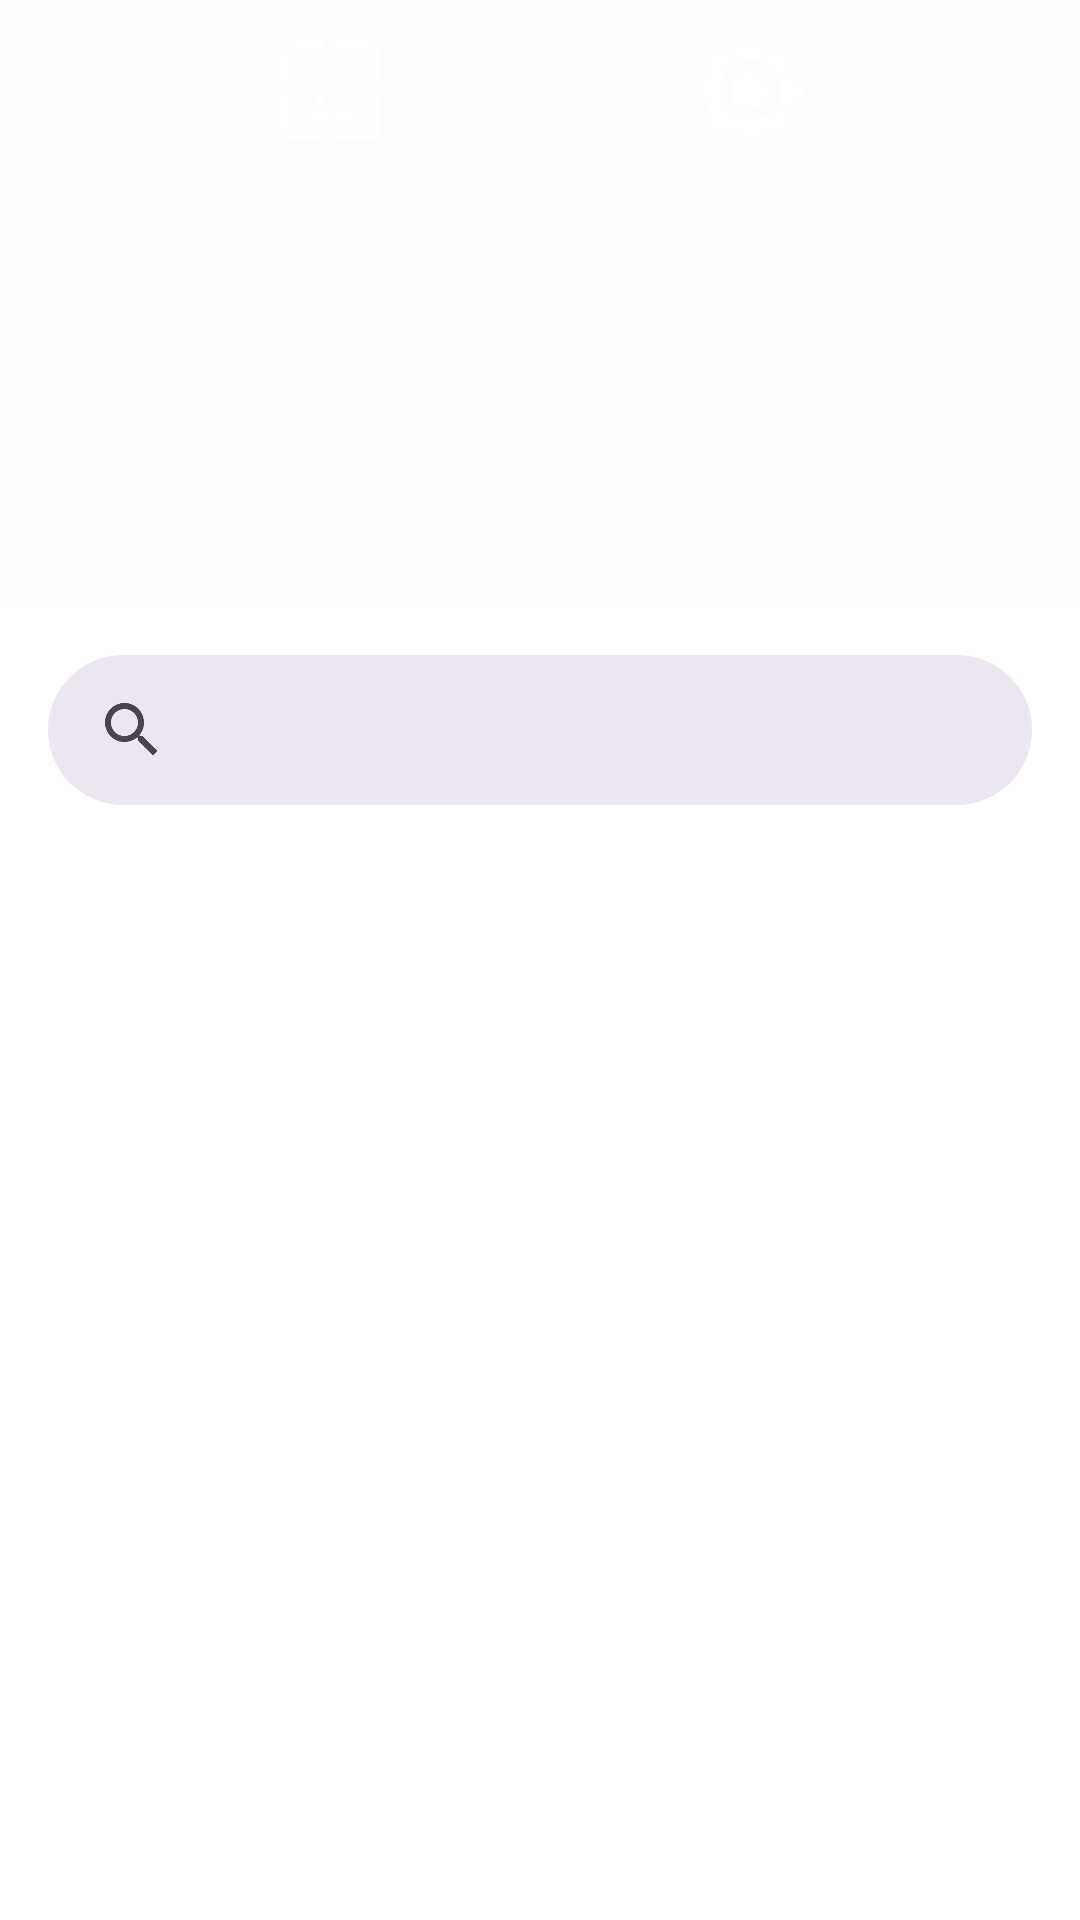

The Android layout XML behind this screen, and the referenced resources:
<!-- AndroidManifest.xml: application theme AppTheme -->
<!-- res/layout/activity_main.xml -->
<androidx.coordinatorlayout.widget.CoordinatorLayout xmlns:android="http://schemas.android.com/apk/res/android"
    xmlns:app="http://schemas.android.com/apk/res-auto"
    xmlns:tools="http://schemas.android.com/tools"
    android:layout_width="match_parent"
    android:layout_height="match_parent"
    android:fitsSystemWindows="true"
	android:orientation="vertical"
    tools:context=".MainActivity" >

    <androidx.recyclerview.widget.RecyclerView
        android:id="@+id/homepage_container"
        android:layout_width="match_parent"
        android:layout_height="wrap_content"
        android:orientation="horizontal" />
	
	<LinearLayout
		android:layout_height="60dp"
		android:layout_width="match_parent"
		android:layout_marginStart="30dp"
		android:layout_marginEnd="30dp"
		android:padding="10dp"
		android:orientation="horizontal">
		
		<ImageView
			android:id="@+id/homepage_wallapaper_button"
			android:layout_height="match_parent"
			android:layout_width="0dp"
			android:src="@drawable/wallpaper"
			android:layout_weight="1" />
		
		<ImageView
			android:id="@+id/homepage_settings_button"
			android:layout_height="match_parent"
			android:layout_width="0dp"
			android:src="@drawable/brightness"
			android:layout_weight="1" />
	</LinearLayout>

    <include layout="@layout/app_drawer_layout" />

</androidx.coordinatorlayout.widget.CoordinatorLayout>
<!-- res/layout/app_drawer_layout.xml (included above) -->
<LinearLayout xmlns:android="http://schemas.android.com/apk/res/android"
    xmlns:app="http://schemas.android.com/apk/res-auto"
    xmlns:tools="http://schemas.android.com/tools"
    android:id="@+id/bottom_sheet"
    android:layout_width="match_parent"
    android:layout_height="match_parent"
    app:layout_behavior="com.google.android.material.bottomsheet.BottomSheetBehavior"
    android:background="@android:color/white"
    android:fitsSystemWindows="true"
    android:gravity="top|center_horizontal"
    android:orientation="vertical" >

    <com.google.android.material.search.SearchBar
        android:id="@+id/app_drawer_searchbar"
        android:layout_width="match_parent"
        android:layout_height="50dp" />

    <androidx.recyclerview.widget.RecyclerView
		android:id="@+id/app_drawer_all_apps"
        android:layout_width="match_parent"
        android:layout_height="match_parent"
		android:layout_marginTop="20dp"
		android:layout_marginLeft="10dp"
		android:layout_marginRight="10dp"
        android:orientation="vertical"
        android:scrollbars="vertical" />

</LinearLayout>
<!-- resources referenced by this layout -->
<resources>
  <!-- drawable brightness (drawable) -->
  <vector xmlns:android="http://schemas.android.com/apk/res/android"
      android:width="24dp"
      android:height="24dp"
      android:viewportWidth="24"
      android:viewportHeight="24"
      android:tint="#ffffff">
    <path
        android:fillColor="@android:color/white"
        android:pathData="M12,8A4,4 0 0,0 8,12A4,4 0 0,0 12,16A4,4 0 0,0 16,12A4,4 0 0,0 12,8M12,18A6,6 0 0,1 6,12A6,6 0 0,1 12,6A6,6 0 0,1 18,12A6,6 0 0,1 12,18M20,8.69V4H15.31L12,0.69L8.69,4H4V8.69L0.69,12L4,15.31V20H8.69L12,23.31L15.31,20H20V15.31L23.31,12L20,8.69Z"/>
  </vector>
  <!-- drawable wallpaper (drawable) -->
  <vector xmlns:android="http://schemas.android.com/apk/res/android"
      android:width="24dp"
      android:height="24dp"
      android:viewportWidth="24"
      android:viewportHeight="24"
      android:tint="#ffffff">
    <path
        android:fillColor="@android:color/white"
        android:pathData="M4,4H11V2H4A2,2 0 0,0 2,4V11H4V4M10,13L6,18H18L15,14L12.97,16.71L10,13M17,8.5A1.5,1.5 0 0,0 15.5,7A1.5,1.5 0 0,0 14,8.5A1.5,1.5 0 0,0 15.5,10A1.5,1.5 0 0,0 17,8.5M20,2H13V4H20V11H22V4A2,2 0 0,0 20,2M20,20H13V22H20A2,2 0 0,0 22,20V13H20V20M4,13H2V20A2,2 0 0,0 4,22H11V20H4V13Z"/>
  </vector>
  <color name="md_theme_light_primary">#6750A4</color>
  <color name="md_theme_light_onPrimary">#FFFFFF</color>
  <color name="md_theme_light_primaryContainer">#EADDFF</color>
  <color name="md_theme_light_onPrimaryContainer">#21005D</color>
  <color name="md_theme_light_secondary">#625B71</color>
  <color name="md_theme_light_onSecondary">#FFFFFF</color>
  <color name="md_theme_light_secondaryContainer">#E8DEF8</color>
  <color name="md_theme_light_onSecondaryContainer">#1D192B</color>
  <color name="md_theme_light_tertiary">#7D5260</color>
  <color name="md_theme_light_onTertiary">#FFFFFF</color>
  <color name="md_theme_light_tertiaryContainer">#FFD8E4</color>
  <color name="md_theme_light_onTertiaryContainer">#31111D</color>
  <color name="md_theme_light_error">#B3261E</color>
  <color name="md_theme_light_onError">#FFFFFF</color>
  <color name="md_theme_light_errorContainer">#F9DEDC</color>
  <color name="md_theme_light_onErrorContainer">#410E0B</color>
  <color name="md_theme_light_outline">#79747E</color>
  <color name="md_theme_light_background">#FFFBFE</color>
  <color name="md_theme_light_onBackground">#1C1B1F</color>
  <color name="md_theme_light_surface">#FFFBFE</color>
  <color name="md_theme_light_onSurface">#1C1B1F</color>
  <color name="md_theme_light_surfaceVariant">#E7E0EC</color>
  <color name="md_theme_light_onSurfaceVariant">#49454F</color>
  <color name="md_theme_light_inverseSurface">#313033</color>
  <color name="md_theme_light_inverseOnSurface">#F4EFF4</color>
  <color name="md_theme_light_inversePrimary">#D0BCFF</color>
</resources>
